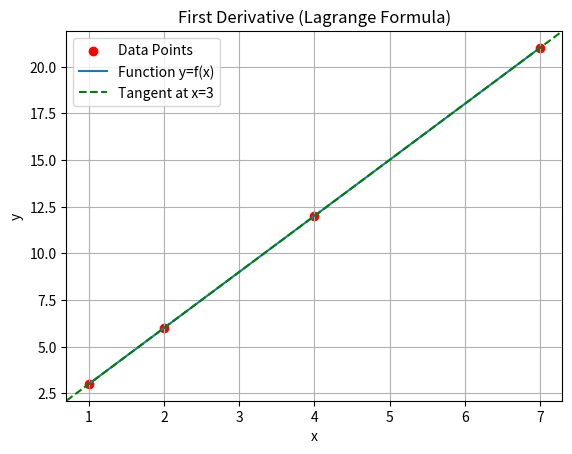

The matplotlib source for this figure:
import numpy as np
import matplotlib.pyplot as plt

# Task 4: Derivative Using Unequally Spaced Values

# Given data
x = np.array([1, 2, 4, 7])
y = np.array([3, 6, 12, 21])
x_target = 3  # Compute dy/dx at x=3

# Lagrange formula for derivatives
def lagrange_derivative(x, y, x_target):
    n = len(x)
    derivative = 0

    for i in range(n):
        term = 0
        for j in range(n):
            if i != j:
                prod = 1
                for k in range(n):
                    if k != i and k != j:
                        prod *= (x_target - x[k]) / (x[i] - x[k])
                term += prod / (x[i] - x[j])
        derivative += y[i] * term

    return derivative

# Compute first derivative
dy_dx = lagrange_derivative(x, y, x_target)

# Plot function and tangent
plt.scatter(x, y, color='red', label='Data Points')
plt.plot(x, y, label='Function y=f(x)')
plt.axline((x_target, np.interp(x_target, x, y)), slope=dy_dx, color='green', linestyle='dashed', label=f'Tangent at x={x_target}')

# Plot settings
plt.xlabel('x')
plt.ylabel('y')
plt.legend()
plt.title('First Derivative (Lagrange Formula)')
plt.grid()
plt.show()

# Output result
print(f"First derivative at x=3: {dy_dx}")
